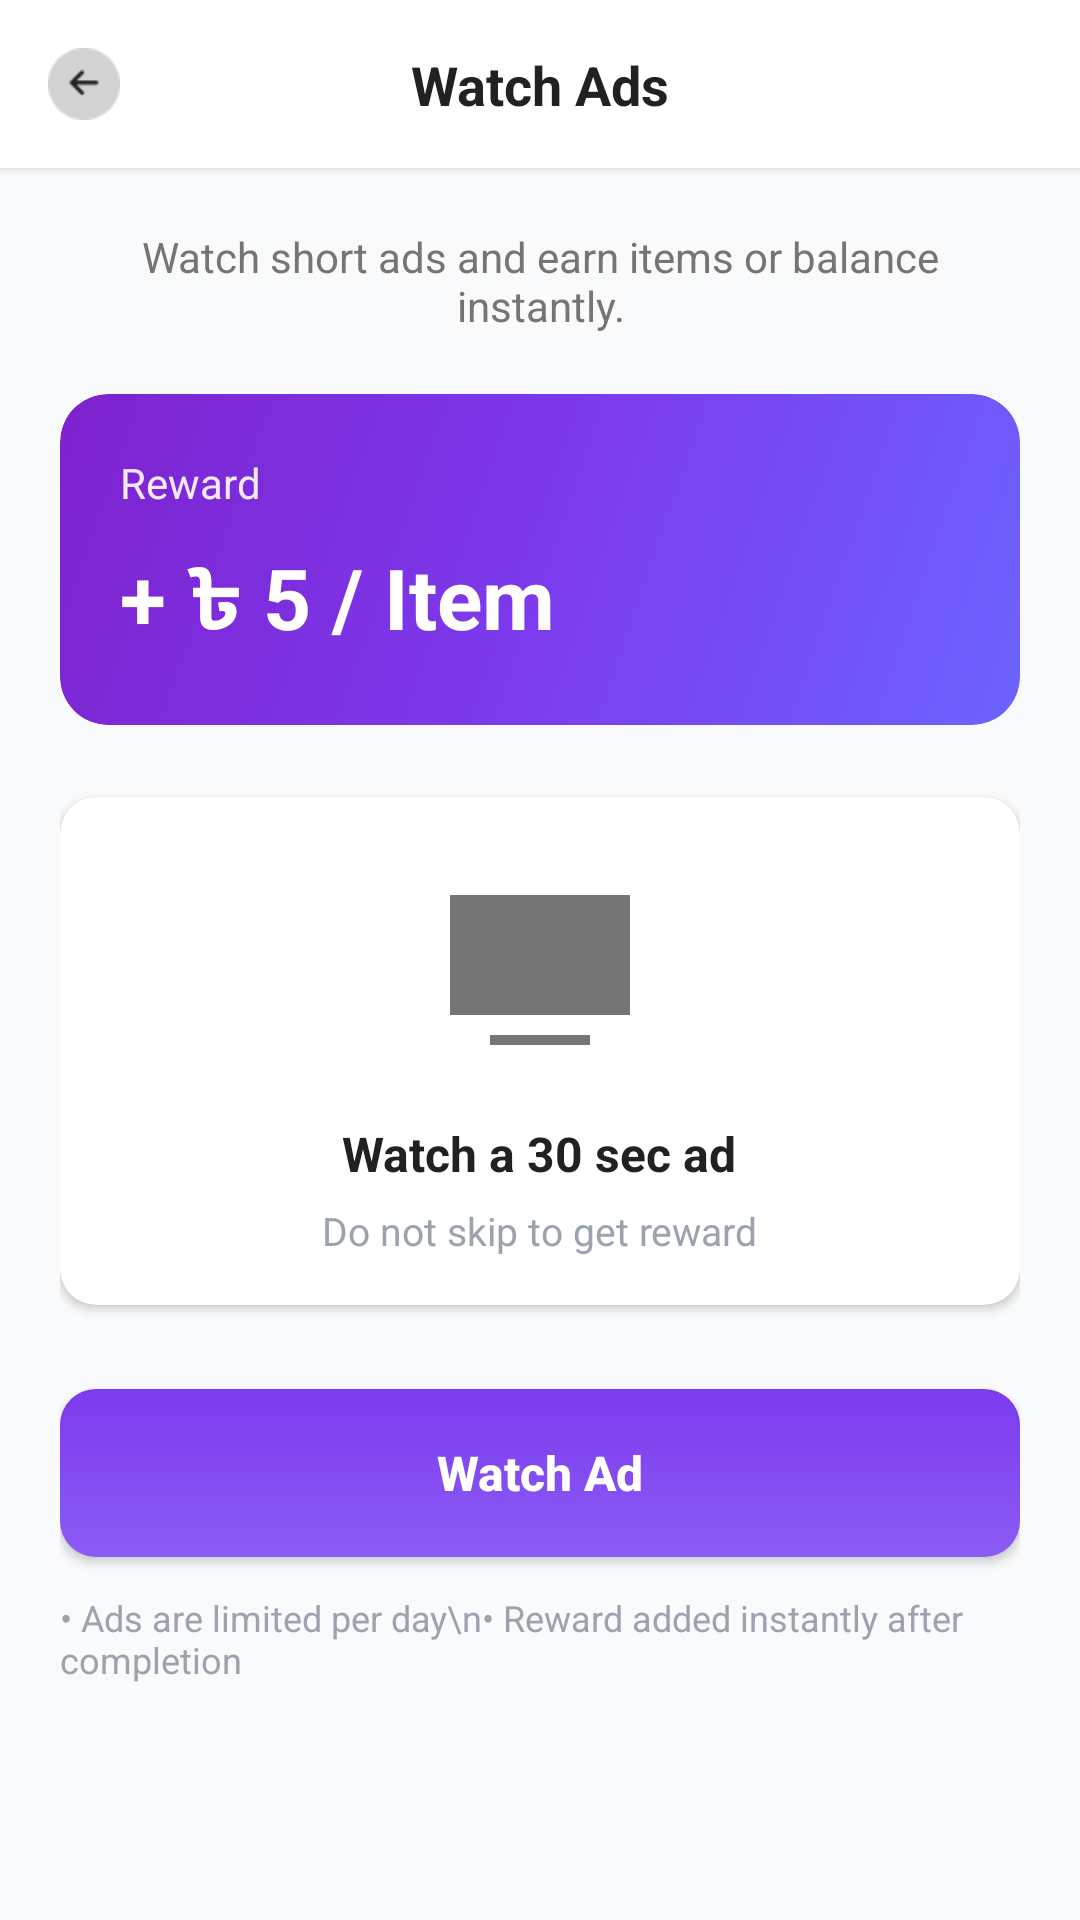

The Android layout XML behind this screen, and the referenced resources:
<!-- AndroidManifest.xml: application theme Theme.EarnTask -->
<!-- res/layout/fragment_watch_ads.xml -->
<?xml version="1.0" encoding="utf-8"?>
<androidx.constraintlayout.widget.ConstraintLayout
    xmlns:android="http://schemas.android.com/apk/res/android"
    xmlns:app="http://schemas.android.com/apk/res-auto"
    android:layout_width="match_parent"
    android:layout_height="match_parent"
    android:background="@color/background_primary">

    
    <androidx.constraintlayout.widget.ConstraintLayout
        android:id="@+id/toolbarWatchAds"
        android:layout_width="match_parent"
        android:layout_height="56dp"
        android:background="@color/white"
        android:elevation="2dp"
        app:layout_constraintTop_toTopOf="parent">

        <ImageView
            android:id="@+id/btnBack"
            android:layout_width="24dp"
            android:layout_height="24dp"
            android:layout_marginStart="16dp"
            android:src="@drawable/ic_back"
            app:tint="@color/text_primary"
            app:layout_constraintStart_toStartOf="parent"
            app:layout_constraintTop_toTopOf="parent"
            app:layout_constraintBottom_toBottomOf="parent"/>

        <TextView
            android:layout_width="wrap_content"
            android:layout_height="wrap_content"
            android:text="Watch Ads"
            android:textSize="18sp"
            android:textStyle="bold"
            android:textColor="@color/text_primary"
            app:layout_constraintStart_toStartOf="parent"
            app:layout_constraintEnd_toEndOf="parent"
            app:layout_constraintTop_toTopOf="parent"
            app:layout_constraintBottom_toBottomOf="parent"/>

    </androidx.constraintlayout.widget.ConstraintLayout>

    
    <ScrollView
        android:layout_width="match_parent"
        android:layout_height="0dp"
        android:fillViewport="true"
        app:layout_constraintTop_toBottomOf="@id/toolbarWatchAds"
        app:layout_constraintBottom_toBottomOf="parent">

        <androidx.constraintlayout.widget.ConstraintLayout
            android:layout_width="match_parent"
            android:layout_height="wrap_content"
            android:padding="20dp">

            
            <TextView
                android:id="@+id/tvInfo"
                android:layout_width="0dp"
                android:layout_height="wrap_content"
                android:text="Watch short ads and earn items or balance instantly."
                android:textSize="14sp"
                android:textColor="@color/text_secondary"
                android:gravity="center"
                app:layout_constraintTop_toTopOf="parent"
                app:layout_constraintStart_toStartOf="parent"
                app:layout_constraintEnd_toEndOf="parent"/>

            
            <androidx.cardview.widget.CardView
                android:id="@+id/cardReward"
                android:layout_width="0dp"
                android:layout_height="wrap_content"
                android:layout_marginTop="20dp"
                app:cardCornerRadius="16dp"
                app:cardElevation="0dp"
                app:layout_constraintTop_toBottomOf="@id/tvInfo"
                app:layout_constraintStart_toStartOf="parent"
                app:layout_constraintEnd_toEndOf="parent">

                <androidx.constraintlayout.widget.ConstraintLayout
                    android:layout_width="match_parent"
                    android:layout_height="wrap_content"
                    android:background="@drawable/bg_balance_card"
                    android:padding="20dp">

                    <TextView
                        android:id="@+id/tvRewardLabel"
                        android:layout_width="wrap_content"
                        android:layout_height="wrap_content"
                        android:text="Reward"
                        android:textColor="@color/white"
                        android:textSize="14sp"
                        android:alpha="0.9"
                        app:layout_constraintTop_toTopOf="parent"
                        app:layout_constraintStart_toStartOf="parent"/>

                    <TextView
                        android:id="@+id/tvRewardValue"
                        android:layout_width="wrap_content"
                        android:layout_height="wrap_content"
                        android:layout_marginTop="10dp"
                        android:text="+ ৳ 5 / Item"
                        android:textSize="28sp"
                        android:textStyle="bold"
                        android:textColor="@color/white"
                        app:layout_constraintTop_toBottomOf="@id/tvRewardLabel"
                        app:layout_constraintStart_toStartOf="parent"/>

                </androidx.constraintlayout.widget.ConstraintLayout>
            </androidx.cardview.widget.CardView>

            
            <androidx.cardview.widget.CardView
                android:id="@+id/cardAdPreview"
                android:layout_width="0dp"
                android:layout_height="wrap_content"
                android:layout_marginTop="24dp"
                app:cardCornerRadius="12dp"
                app:cardElevation="2dp"
                app:layout_constraintTop_toBottomOf="@id/cardReward"
                app:layout_constraintStart_toStartOf="parent"
                app:layout_constraintEnd_toEndOf="parent">

                <LinearLayout
                    android:layout_width="match_parent"
                    android:layout_height="wrap_content"
                    android:orientation="vertical"
                    android:padding="16dp"
                    android:gravity="center">

                    <ImageView
                        android:layout_width="80dp"
                        android:layout_height="80dp"
                        android:src="@drawable/ic_ads"
                        android:tint="@color/text_secondary"/>

                    <TextView
                        android:layout_width="wrap_content"
                        android:layout_height="wrap_content"
                        android:layout_marginTop="12dp"
                        android:text="Watch a 30 sec ad"
                        android:textSize="16sp"
                        android:textStyle="bold"
                        android:textColor="@color/text_primary"/>

                    <TextView
                        android:layout_width="wrap_content"
                        android:layout_height="wrap_content"
                        android:layout_marginTop="6dp"
                        android:text="Do not skip to get reward"
                        android:textSize="13sp"
                        android:textColor="@color/text_hint"/>

                </LinearLayout>
            </androidx.cardview.widget.CardView>

            
            <androidx.appcompat.widget.AppCompatButton
                android:id="@+id/btnWatchAd"
                android:layout_width="0dp"
                android:layout_height="56dp"
                android:layout_marginTop="28dp"
                android:text="Watch Ad"
                android:textColor="@color/white"
                android:textSize="16sp"
                android:textStyle="bold"
                android:background="@drawable/bg_button_primary"
                android:textAllCaps="false"
                app:layout_constraintTop_toBottomOf="@id/cardAdPreview"
                app:layout_constraintStart_toStartOf="parent"
                app:layout_constraintEnd_toEndOf="parent"/>

            
            <TextView
                android:layout_width="0dp"
                android:layout_height="wrap_content"
                android:layout_marginTop="12dp"
                android:text="• Ads are limited per day\n• Reward added instantly after completion"
                android:textSize="12sp"
                android:textColor="@color/text_hint"
                app:layout_constraintTop_toBottomOf="@id/btnWatchAd"
                app:layout_constraintStart_toStartOf="parent"
                app:layout_constraintEnd_toEndOf="parent"/>

        </androidx.constraintlayout.widget.ConstraintLayout>
    </ScrollView>

</androidx.constraintlayout.widget.ConstraintLayout>
<!-- resources referenced by this layout -->
<resources>
  <color name="background_primary">#F9FAFB</color>
  <color name="text_hint">#9CA3AF</color>
  <color name="text_primary">#212121</color>
  <color name="text_secondary">#757575</color>
  <color name="white">#FFFFFFFF</color>
  <!-- drawable bg_balance_card (drawable) -->
  <?xml version="1.0" encoding="utf-8"?>
  <shape xmlns:android="http://schemas.android.com/apk/res/android">
      <gradient
          android:angle="135"
          android:startColor="#6C63FF"
          android:centerColor="#7C3AED"
          android:endColor="#7E22CE"
          android:type="linear" />
      <corners android:radius="16dp" />
  </shape>
  <!-- drawable bg_button_primary (drawable) -->
  <?xml version="1.0" encoding="utf-8"?>
  <ripple xmlns:android="http://schemas.android.com/apk/res/android"
      android:color="#FFFFFF33">
      <item>
          <shape android:shape="rectangle">
              <gradient
                  android:angle="90"
                  android:startColor="#8B5CF6"
                  android:endColor="#7C3AED"
                  android:type="linear" />
              <corners android:radius="12dp" />
          </shape>
      </item>
  </ripple>
  <!-- drawable ic_ads (drawable) -->
  <vector xmlns:android="http://schemas.android.com/apk/res/android"
      android:width="24dp"
      android:height="24dp"
      android:viewportWidth="24"
      android:viewportHeight="24">
  
      
      <path
          android:fillColor="#000000"
          android:pathData="M3,5h18v12H3z" />
  
      
      <path
          android:fillColor="#FFFFFF"
          android:pathData="M10,9l5,3l-5,3z" />
  
      
      <path
          android:fillColor="#000000"
          android:pathData="M7,19h10v1H7z" />
  
  </vector>
  <!-- drawable ic_back: png bitmap (drawable, 721 bytes) -->
  <style name="Theme.EarnTask" parent="Base.Theme.EarnTask" />
  <style name="Base.Theme.EarnTask" parent="Theme.Material3.DayNight.NoActionBar">
          
          
      </style>
</resources>
